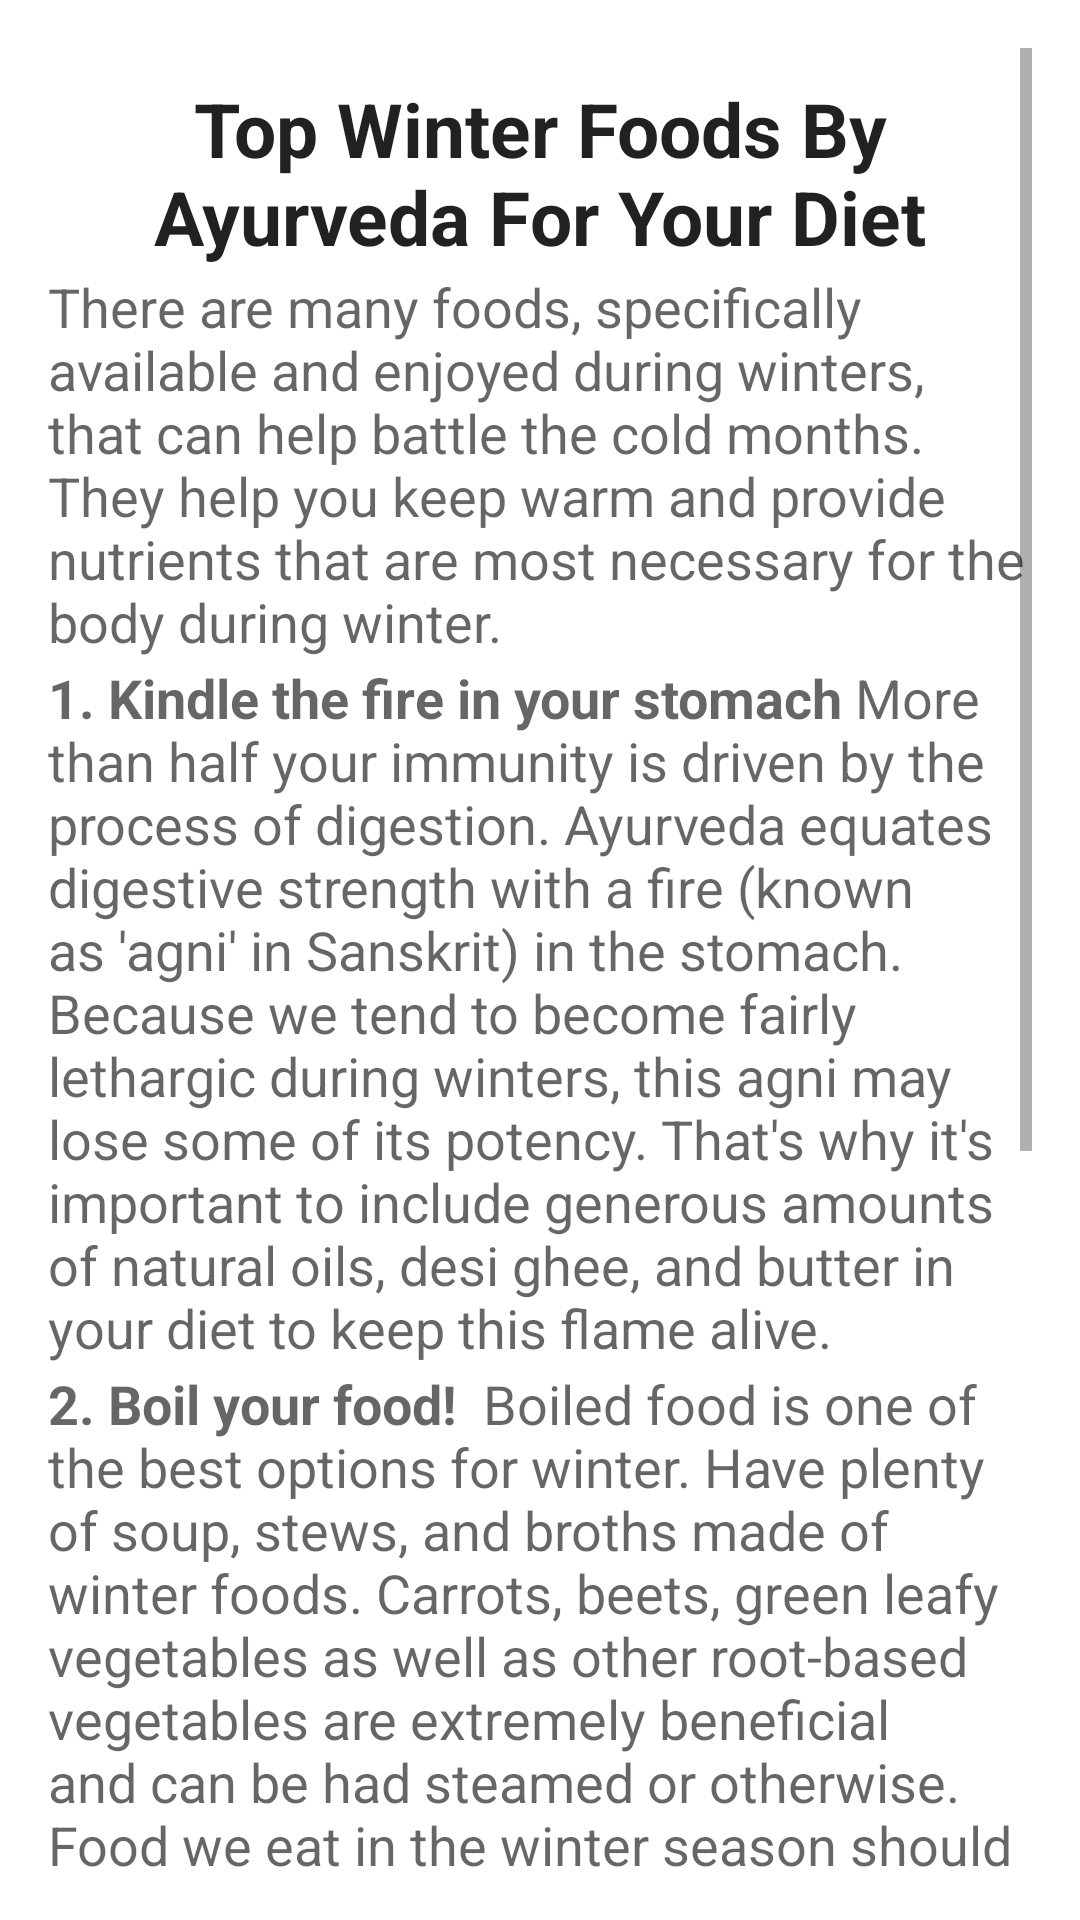

Android layout source for this screen:
<!-- AndroidManifest.xml: application theme Theme.AyurvedaApp -->
<!-- res/layout/activity_winter.xml -->
<?xml version="1.0" encoding="utf-8"?>
<RelativeLayout xmlns:android="http://schemas.android.com/apk/res/android"
    android:layout_width="match_parent"
    android:layout_height="match_parent"
    xmlns:tools="http://schemas.android.com/tools"
    android:paddingBottom="16dp"
    android:paddingLeft="16dp"
    android:paddingRight="16dp"
    android:paddingTop="16dp"
    tools:context="com.example.ayurveda_app.WinterActivity">

    <ScrollView
        android:layout_width="wrap_content"
        android:layout_height="wrap_content"
        android:id="@+id/scrollView"
        android:layout_alignParentStart="true">

        <LinearLayout
            android:layout_width="match_parent"
            android:layout_height="wrap_content"
            android:orientation="vertical">

            <TextView
                android:layout_width="match_parent"
                android:layout_height="wrap_content"
                android:textAppearance="?android:attr/textAppearanceLarge"
                android:text="@string/top_winter_foods"
                android:textSize="25sp"
                android:textStyle="bold"
                android:layout_marginTop="10dp"
                android:id="@+id/textView"
                android:textAlignment="center"
                />

            <TextView
                android:layout_width="match_parent"
                android:layout_height="wrap_content"
                android:textAppearance="?android:attr/textAppearanceMedium"
                android:layout_marginTop="1dp"
                android:text="@string/w0"
                android:id="@+id/tv2"/>

            <TextView
                android:layout_width="match_parent"
                android:layout_height="wrap_content"
                android:textAppearance="?android:attr/textAppearanceMedium"
                android:layout_marginTop="1dp"
                android:text="@string/w_0"
                android:id="@+id/tv3" />

            <TextView
                android:layout_width="match_parent"
                android:layout_height="wrap_content"
                android:textAppearance="?android:attr/textAppearanceMedium"
                android:layout_marginTop="1dp"
                android:text="@string/w_1"
                android:id="@+id/tv4"/>

            <TextView
                android:layout_width="match_parent"
                android:layout_height="wrap_content"
                android:textAppearance="?android:attr/textAppearanceMedium"
                android:layout_marginTop="1dp"
                android:text="@string/w_2"
                android:id="@+id/tv5"/>

            <TextView
                android:layout_width="match_parent"
                android:layout_height="wrap_content"
                android:textAppearance="?android:attr/textAppearanceMedium"
                android:layout_marginTop="10dp"
                android:padding="10dp"
                android:text="@string/w_3"
                android:id="@+id/tv6"
                android:background="@drawable/text_border"/>

        </LinearLayout>
    </ScrollView>

</RelativeLayout>
<!-- resources referenced by this layout -->
<resources>
  <string name="top_winter_foods">Top Winter Foods By Ayurveda For Your Diet</string>
  <string name="w0">There are many foods, specifically available and enjoyed during winters, that can help battle the cold months. They help you keep warm and provide nutrients that are most necessary for the body during winter. </string>
  <string name="w_0"><b>1. Kindle the fire in your stomach</b>
      More than half your immunity is driven by the process of digestion. Ayurveda equates digestive strength with a fire (known as \'agni\' in Sanskrit) in the stomach. Because we tend to become fairly lethargic during winters, this agni may lose some of its potency. That\'s why it\'s important to include generous amounts of natural oils, desi ghee, and butter in your diet to keep this flame alive.</string>
  <string name="w_1"><b>2. Boil your food! </b>
       Boiled food is one of the best options for winter. Have plenty of soup, stews, and broths made of winter foods. Carrots, beets, green leafy vegetables as well as other root-based vegetables are extremely beneficial and can be had steamed or otherwise. Food we eat in the winter season should always be warm. Try to avoid pre-cooked or packaged meals and choose freshly cooked seasonal vegetables and fruits for your winter diet.</string>
  <string name="w_2"><b>3. Go Nuts!</b>
      Dry-fruits are a must for the winters. Cashews, pista, dates, almonds, walnuts - you name it, you eat it! Not only do they help generate heat within the body, they also give you the energy needed to fight winter laziness. </string>
  <string name="w_3"><b>Conclusion</b>
          <i>Most people believe that the best thing about winters is the amount of binging that is forgiven around this time. We say if you love to eat, why not go in for healthy food that will do your body a world of good? That way, you have the best of both worlds</i></string>
  <style name="Theme.AyurvedaApp" parent="Theme.MaterialComponents.DayNight.NoActionBar">
          
          <item name="colorPrimary">@color/purple_500</item>
          <item name="colorPrimaryVariant">@color/purple_700</item>
          <item name="colorOnPrimary">@color/white</item>
          
          <item name="colorSecondary">@color/teal_200</item>
          <item name="colorSecondaryVariant">@color/teal_700</item>
          <item name="colorOnSecondary">@color/black</item>
          
          <item name="android:statusBarColor">?attr/colorPrimaryVariant</item>
          
      </style>
  <color name="purple_500">#57000000</color>
  <color name="purple_700">#22AF63</color>
  <color name="white">#CDFFFFFF</color>
  <color name="teal_200">#F48FB1</color>
  <color name="teal_700">#00796B</color>
  <color name="black">#000000</color>
</resources>
